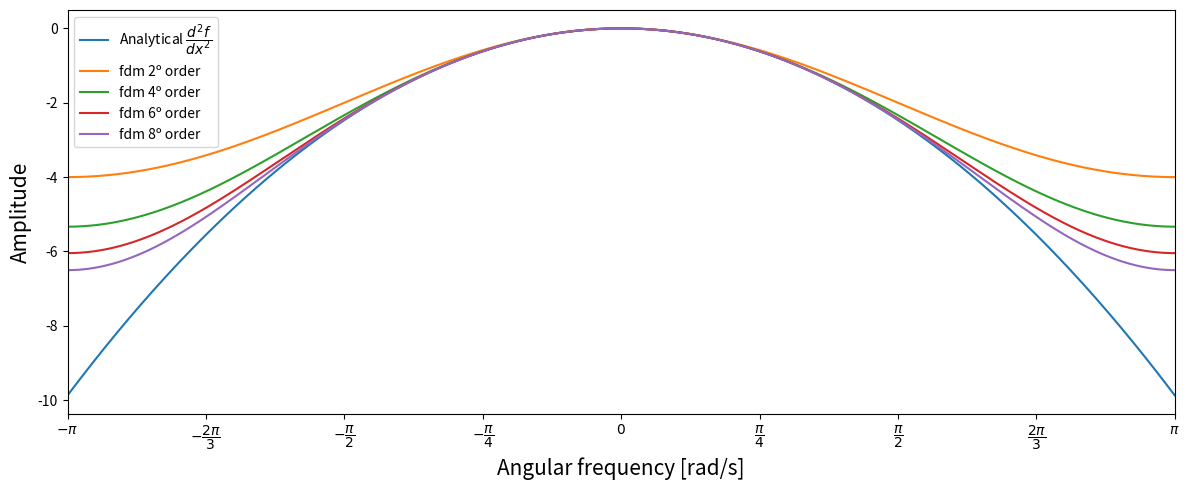

Python code for this plot:
import numpy as np
import matplotlib.pyplot as plt

n = 1001
i = complex(0,1)

w = np.linspace(-np.pi, np.pi, n)

d2f = -w**2

fdm_2order = np.exp(i*w) + np.exp(-i*w) - 2.0
fdm_4order =  (16.0*(np.exp(-i*w) + np.exp(i*w)) - (np.exp(-2.0*i*w) + np.exp(2.0*i*w)) - 30.0) / 12.0
fdm_6order =  (270.0*(np.exp(-i*w) + np.exp(i*w)) - 27.0*(np.exp(-2.0*i*w) + np.exp(2.0*i*w)) + 2.0*(np.exp(-3.0*i*w) + np.exp(3.0*i*w)) - 490.0) / 180.0
fdm_8order =  (8064.0*(np.exp(-i*w) + np.exp(i*w)) - 1008.0*(np.exp(-2.0*i*w) + np.exp(2.0*i*w)) + 128.0*(np.exp(-3.0*i*w) + np.exp(3.0*i*w)) - 9.0*(np.exp(-4.0*i*w) + np.exp(4.0*i*w)) - 14350) / 5040.0

angle_locations = np.linspace(-np.pi, np.pi, 9) 
angle_labels = [r'$-\pi$', r'$-\dfrac{2\pi}{3}$', r'$-\dfrac{\pi}{2}$', r'$-\dfrac{\pi}{4}$', r'$0$',r'$\dfrac{\pi}{4}$', r'$\dfrac{\pi}{2}$', r'$\dfrac{2\pi}{3}$', r'$\pi$']

fig, ax = plt.subplots(figsize = (12,5))

ax.plot(w, d2f, label = r'Analytical $\dfrac{d^2f}{dx^2}$' )
ax.plot(w, np.real(fdm_2order), label = 'fdm 2º order')
ax.plot(w, np.real(fdm_4order), label = 'fdm 4º order')
ax.plot(w, np.real(fdm_6order), label = 'fdm 6º order')
ax.plot(w, np.real(fdm_8order), label = 'fdm 8º order')

ax.set_xlim([-np.pi, np.pi])

ax.set_xlabel('Angular frequency [rad/s]', fontsize = 15)
ax.set_ylabel('Amplitude', fontsize =15)

ax.set_xticks(angle_locations)
ax.set_xticklabels(angle_labels)

ax.legend(loc = "upper left")
plt.tight_layout()
plt.savefig("finite_difference_limitations.png", dpi = 200)
plt.show()